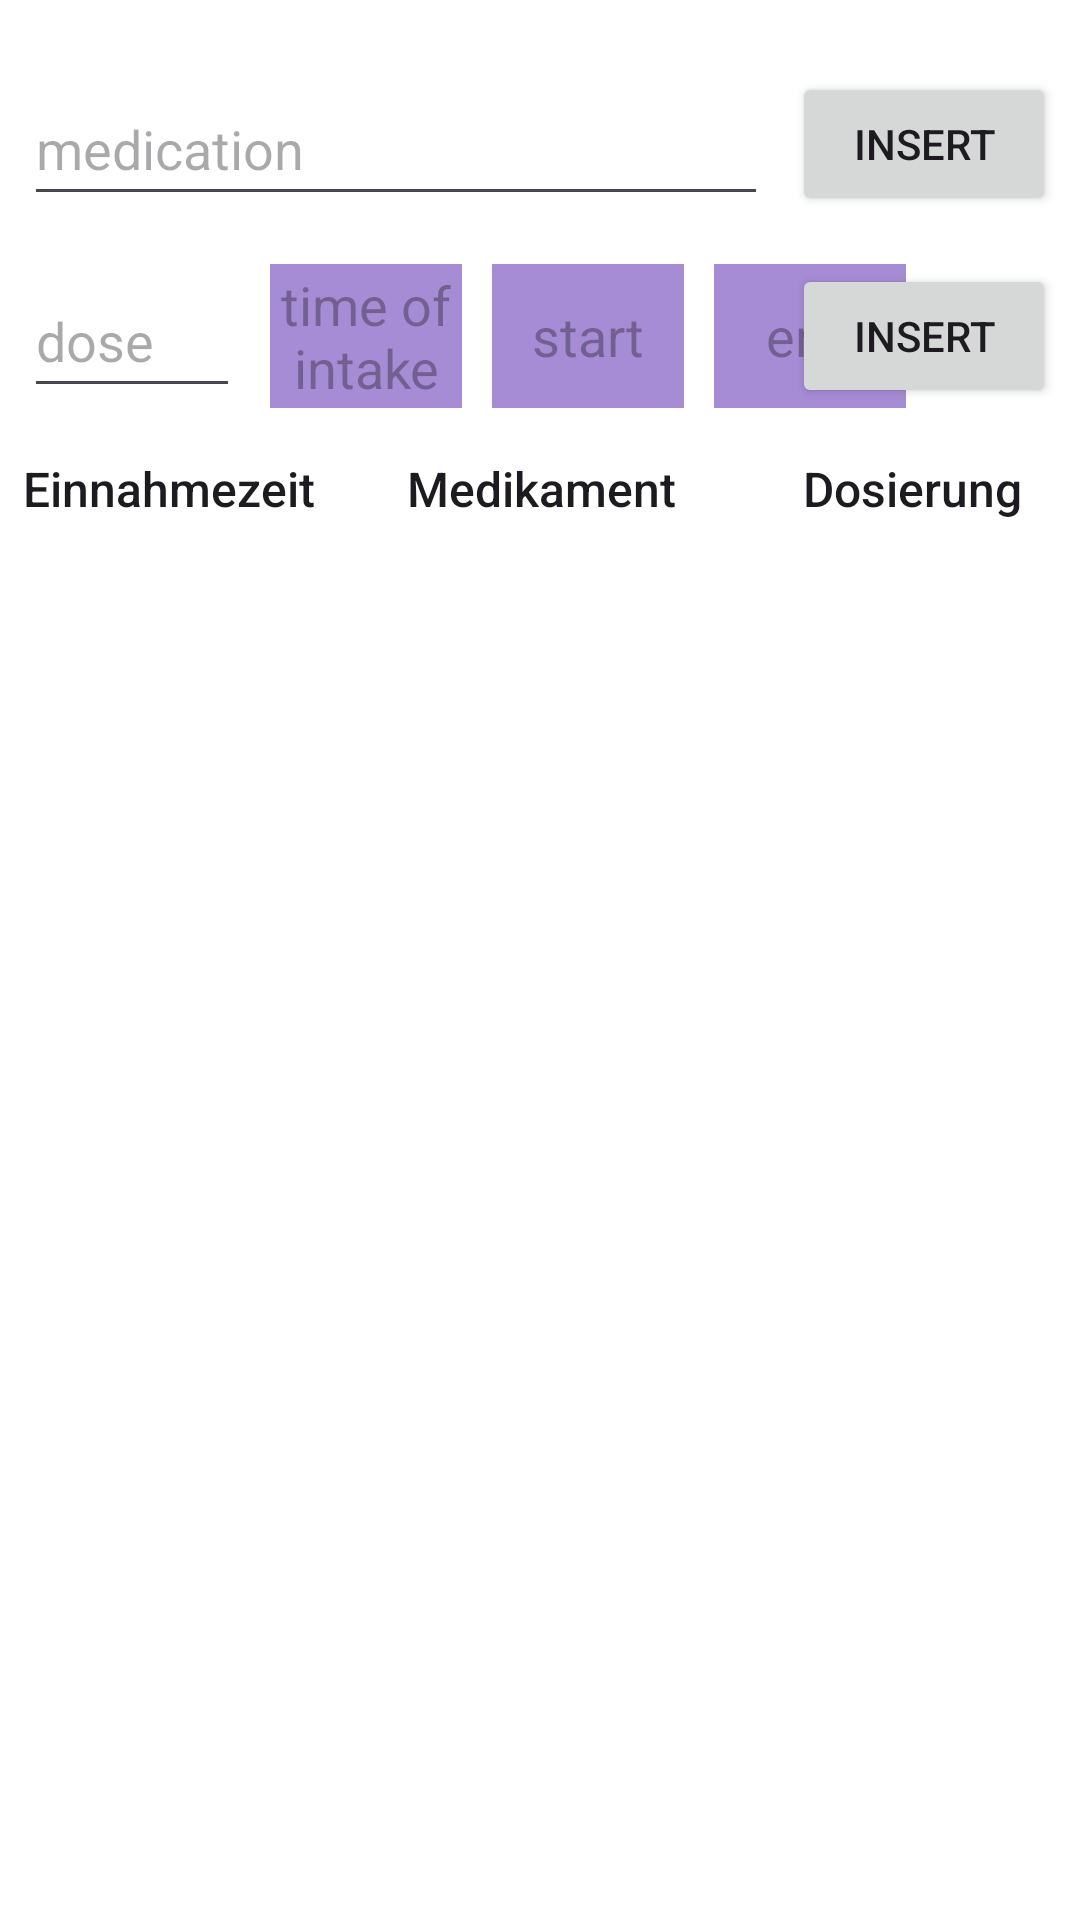

Here is an Android app screen rendered from its layout file. Give the layout XML and the strings, colors and styles it references.
<!-- AndroidManifest.xml: application theme Theme.KidsNavigation -->
<!-- res/layout/fragment_medikation.xml -->
<?xml version="1.0" encoding="utf-8"?>
<androidx.constraintlayout.widget.ConstraintLayout xmlns:android="http://schemas.android.com/apk/res/android"
    xmlns:app="http://schemas.android.com/apk/res-auto"
    xmlns:tools="http://schemas.android.com/tools"
    android:id="@+id/main"
    android:layout_width="match_parent"
    android:layout_height="match_parent"
    tools:context=".ui.fragment.medical.MedikationFragment">

    <androidx.recyclerview.widget.RecyclerView
        android:id="@+id/rv_medi_list"
        android:layout_width="0dp"
        android:layout_height="0dp"
        android:layout_marginStart="8dp"
        android:layout_marginTop="8dp"
        android:layout_marginEnd="8dp"
        android:layout_marginBottom="8dp"
        app:layout_constraintBottom_toBottomOf="parent"
        app:layout_constraintEnd_toEndOf="parent"
        app:layout_constraintStart_toStartOf="parent"
        app:layout_constraintTop_toBottomOf="@+id/tv_tab_time" />

    <EditText
        android:id="@+id/et_amount"
        android:layout_width="72dp"
        android:layout_height="wrap_content"
        android:layout_marginStart="8dp"
        android:layout_marginTop="16dp"
        android:ems="10"
        android:hint="@string/dose"
        android:inputType="numberDecimal"
        android:minHeight="48dp"
        app:layout_constraintStart_toStartOf="parent"
        app:layout_constraintTop_toBottomOf="@+id/et_name" />

    <AutoCompleteTextView
        android:id="@+id/et_name"
        android:layout_width="0dp"
        android:layout_height="wrap_content"
        android:layout_marginStart="8dp"
        android:layout_marginTop="24dp"
        android:layout_marginEnd="8dp"
        android:ems="10"
        android:hint="@string/medication"
        android:inputType="text"
        android:minHeight="48dp"
        app:layout_constraintEnd_toStartOf="@+id/btn_insert_medication"
        app:layout_constraintStart_toStartOf="parent"
        app:layout_constraintTop_toTopOf="parent" />

    <TextView
        android:id="@+id/et_time"
        android:layout_width="64dp"
        android:layout_height="wrap_content"
        android:layout_marginStart="10dp"
        android:layout_marginTop="16dp"
        android:background="#95673AB7"

        android:clickable="true"
        android:ems="10"
        android:gravity="center"
        android:hint="@string/intake_time"
        android:minHeight="48dp"
        android:textAppearance="@style/TextAppearance.AppCompat.Medium"
        android:textColor="#4B4B4B"
        app:layout_constraintStart_toEndOf="@+id/et_amount"
        app:layout_constraintTop_toBottomOf="@+id/et_name" />

    <TextView
        android:id="@+id/et_date_start"
        android:layout_width="64dp"
        android:layout_height="wrap_content"
        android:layout_marginStart="10dp"
        android:layout_marginTop="16dp"
        android:background="#95673AB7"
        android:clickable="true"
        android:ems="10"
        android:gravity="center"
        android:hint="@string/start"
        android:inputType="date"
        android:minHeight="48dp"
        android:textAppearance="@style/TextAppearance.AppCompat.Medium"
        android:textColor="#4B4B4B"
        app:layout_constraintStart_toEndOf="@+id/et_time"
        app:layout_constraintTop_toBottomOf="@+id/et_name" />

    <TextView
        android:id="@+id/et_date_end"
        android:layout_width="64dp"
        android:layout_height="wrap_content"
        android:layout_marginStart="10dp"
        android:layout_marginTop="16dp"
        android:background="#95673AB7"
        android:clickable="true"
        android:ems="10"
        android:gravity="center"
        android:hint="@string/end"
        android:inputType="date"
        android:minHeight="48dp"
        android:textAppearance="@style/TextAppearance.AppCompat.Medium"
        android:textColor="#4B4B4B"
        app:layout_constraintStart_toEndOf="@+id/et_date_start"
        app:layout_constraintTop_toBottomOf="@+id/et_name" />

    <Button
        android:id="@+id/btn_insert_medication"
        android:layout_width="wrap_content"
        android:layout_height="wrap_content"
        android:layout_marginEnd="8dp"
        android:text="@string/insert"
        app:layout_constraintBottom_toBottomOf="@+id/et_name"
        app:layout_constraintEnd_toEndOf="parent"
        app:layout_constraintTop_toTopOf="@+id/et_name" />

    <Button
        android:id="@+id/btn_insert_dose"
        android:layout_width="wrap_content"
        android:layout_height="wrap_content"
        android:layout_marginEnd="8dp"
        android:text="@string/insert"
        app:layout_constraintBottom_toBottomOf="@+id/et_date_end"
        app:layout_constraintEnd_toEndOf="parent"
        app:layout_constraintTop_toTopOf="@+id/et_date_end" />

    <TextView
        android:id="@+id/tv_tab_time"
        android:layout_width="98dp"
        android:layout_height="wrap_content"
        android:layout_marginStart="7dp"
        android:layout_marginTop="16dp"
        android:gravity="center"
        android:text="Einnahmezeit"
        android:textAppearance="@style/TextAppearance.AppCompat.Body2"
        android:textSize="16sp"
        app:layout_constraintStart_toStartOf="parent"
        app:layout_constraintTop_toBottomOf="@+id/et_amount" />

    <TextView
        android:id="@+id/tv_tab_dose"
        android:layout_width="96dp"
        android:layout_height="wrap_content"
        android:layout_marginEnd="8dp"
        android:gravity="center"
        android:text="Dosierung"
        android:textAppearance="@style/TextAppearance.AppCompat.Body2"
        android:textSize="16sp"
        app:layout_constraintBottom_toBottomOf="@+id/tv_tab_name"
        app:layout_constraintEnd_toEndOf="parent"
        app:layout_constraintTop_toTopOf="@+id/tv_tab_name" />

    <TextView
        android:id="@+id/tv_tab_name"
        android:layout_width="0dp"
        android:layout_height="wrap_content"
        android:layout_marginStart="8dp"
        android:layout_marginEnd="8dp"
        android:gravity="center"
        android:text="Medikament"
        android:textAppearance="@style/TextAppearance.AppCompat.Body2"
        android:textSize="16sp"
        app:layout_constraintBottom_toBottomOf="@+id/tv_tab_time"
        app:layout_constraintEnd_toStartOf="@+id/tv_tab_dose"
        app:layout_constraintStart_toEndOf="@+id/tv_tab_time"
        app:layout_constraintTop_toTopOf="@+id/tv_tab_time" />
</androidx.constraintlayout.widget.ConstraintLayout>
<!-- resources referenced by this layout -->
<resources>
  <string name="dose">dose</string>
  <string name="end">end</string>
  <string name="insert">insert</string>
  <string name="intake_time">time of intake</string>
  <string name="medication">medication</string>
  <string name="start">start</string>
  <style name="Theme.KidsNavigation" parent="Base.Theme.KidsNavigation" />
  <style name="Base.Theme.KidsNavigation" parent="Theme.Material3.DayNight.NoActionBar">
          
          
          <item name="android:windowBackground">@drawable/background</item>
      </style>
</resources>
